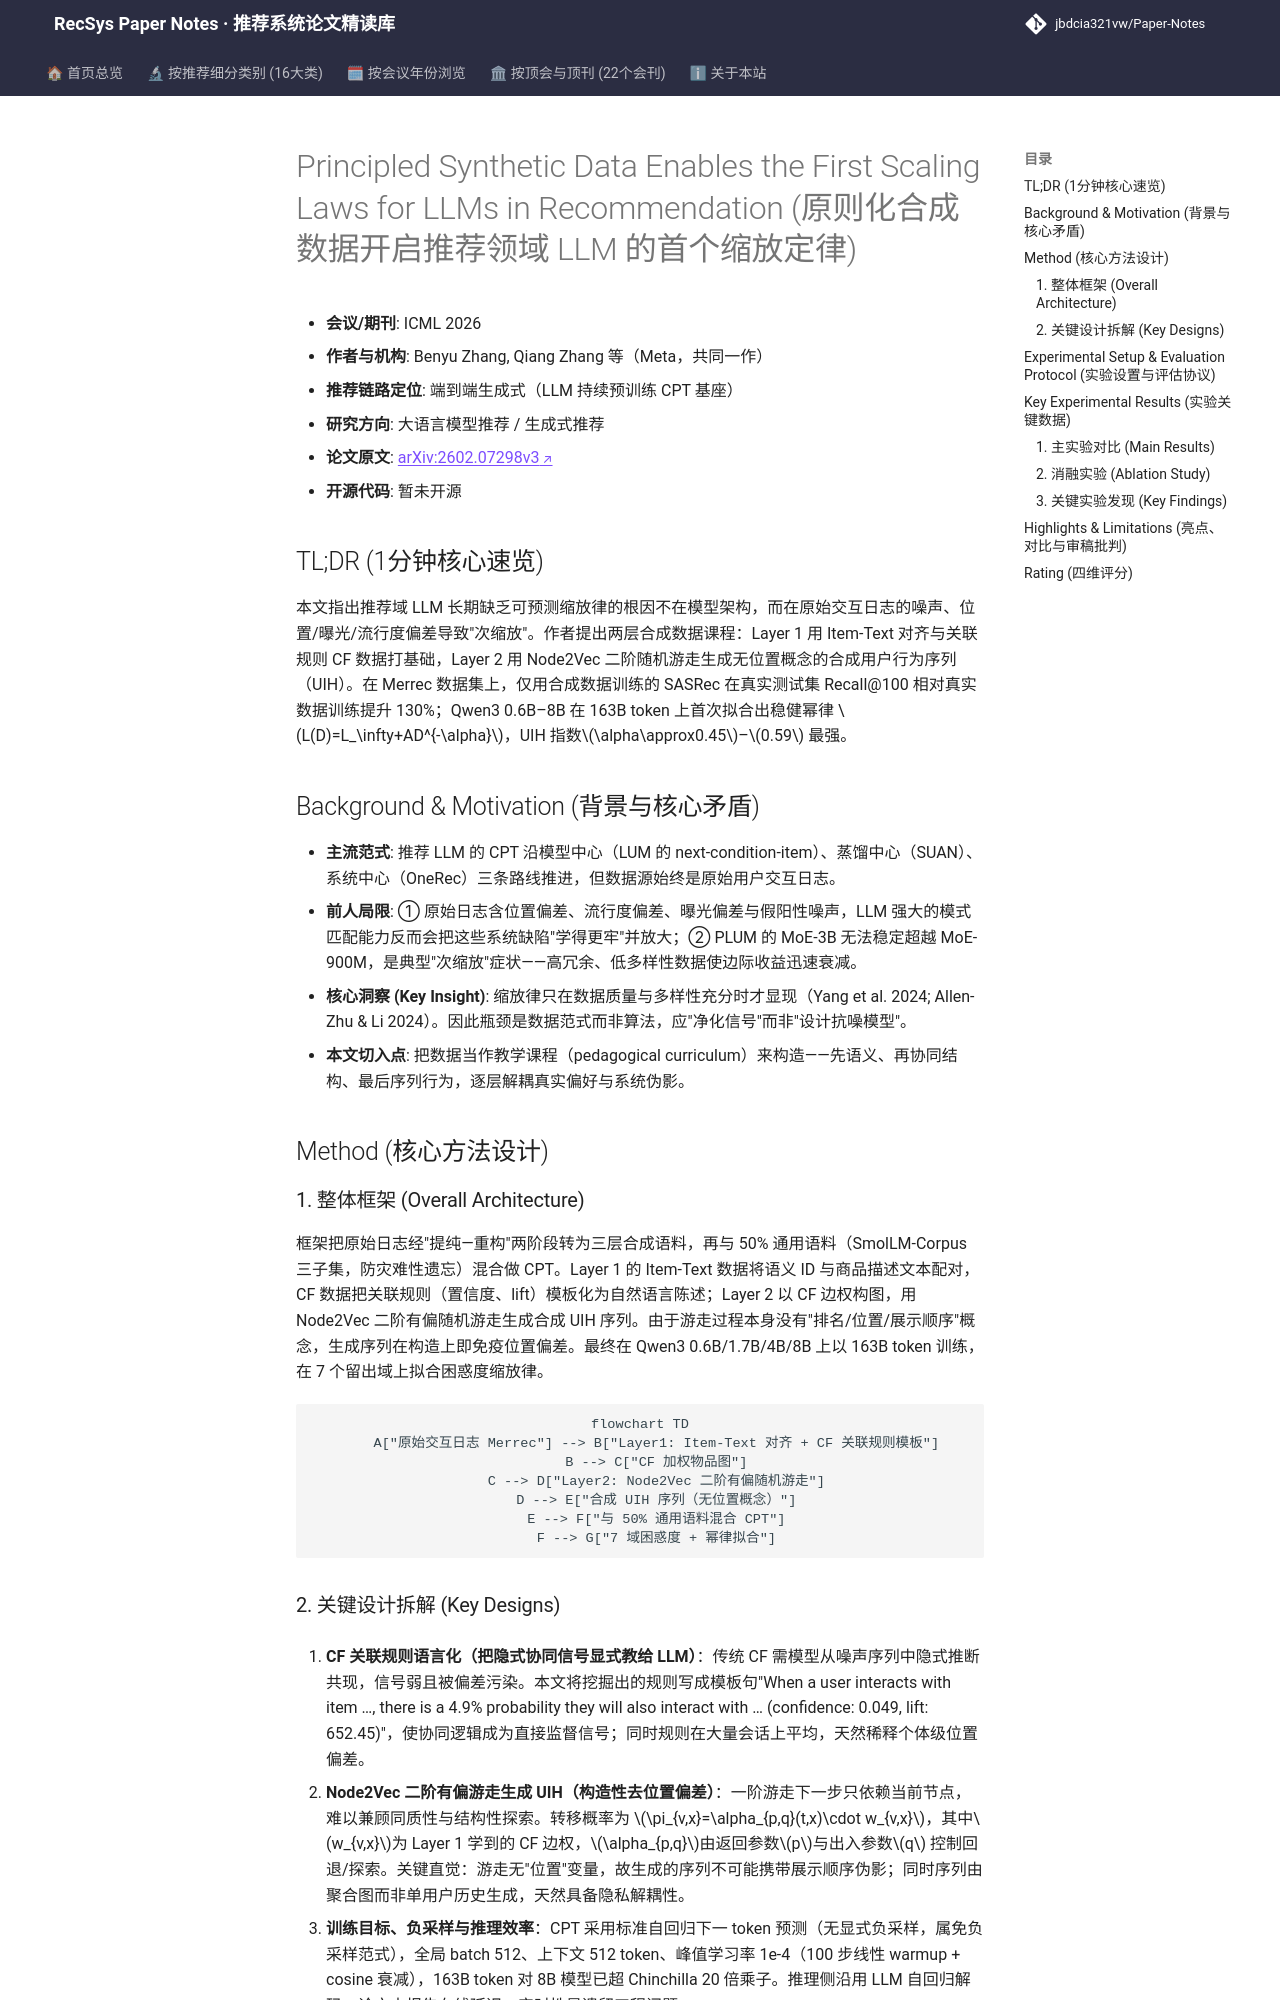

repository: jbdcia321vw/Paper-Notes · page: venues/ICLR_NeurIPS_ICML/2026/llm_rec/principled_synthetic_data_enables_the_first_scaling_laws_for_llms_in_recomm/index.html · generator: mkdocs

---
title: "[Paper Note] Principled Synthetic Data Enables the First Scaling Laws for LLMs in Recommendation"
description: "[ICML 2026][LLM4Rec] 用分层合成数据课程（Item-Text/CF/UIH）替代噪声交互日志，首次在 0.6B–8B LLM CPT 上拟合出推荐域幂律缩放律，SasRec 在合成数据上 Recall@100 提升 130%。"
tags:
  - ICML
  - 大语言模型推荐
  - 生成式端到端
  - 合成数据课程
  - 缩放定律
date: 2026-11-13
venue: ICLR_NeurIPS_ICML
year: 2026
paper_url: "https://arxiv.org/abs/2602.07298"
code_url: ""
categories:
  - llm_rec
  - generative_rec
---

# Principled Synthetic Data Enables the First Scaling Laws for LLMs in Recommendation (原则化合成数据开启推荐领域 LLM 的首个缩放定律)

- **会议/期刊**: ICML 2026
- **作者与机构**: Benyu Zhang, Qiang Zhang 等（Meta，共同一作）
- **推荐链路定位**: 端到端生成式（LLM 持续预训练 CPT 基座）
- **研究方向**: 大语言模型推荐 / 生成式推荐
- **论文原文**: [arXiv:2602.07298v3](https://arxiv.org/abs/2602.07298v3)
- **开源代码**: 暂未开源

## TL;DR (1分钟核心速览)

本文指出推荐域 LLM 长期缺乏可预测缩放律的根因不在模型架构，而在原始交互日志的噪声、位置/曝光/流行度偏差导致"次缩放"。作者提出两层合成数据课程：Layer 1 用 Item-Text 对齐与关联规则 CF 数据打基础，Layer 2 用 Node2Vec 二阶随机游走生成无位置概念的合成用户行为序列（UIH）。在 Merrec 数据集上，仅用合成数据训练的 SASRec 在真实测试集 Recall@100 相对真实数据训练提升 130%；Qwen3 0.6B–8B 在 163B token 上首次拟合出稳健幂律 $L(D)=L_\infty+AD^{-\alpha}$，UIH 指数$\alpha\approx0.45$–$0.59$ 最强。

## Background & Motivation (背景与核心矛盾)

- **主流范式**: 推荐 LLM 的 CPT 沿模型中心（LUM 的 next-condition-item）、蒸馏中心（SUAN）、系统中心（OneRec）三条路线推进，但数据源始终是原始用户交互日志。
- **前人局限**: ① 原始日志含位置偏差、流行度偏差、曝光偏差与假阳性噪声，LLM 强大的模式匹配能力反而会把这些系统缺陷"学得更牢"并放大；② PLUM 的 MoE-3B 无法稳定超越 MoE-900M，是典型"次缩放"症状——高冗余、低多样性数据使边际收益迅速衰减。
- **核心洞察 (Key Insight)**: 缩放律只在数据质量与多样性充分时才显现（Yang et al. 2024; Allen-Zhu & Li 2024）。因此瓶颈是数据范式而非算法，应"净化信号"而非"设计抗噪模型"。
- **本文切入点**: 把数据当作教学课程（pedagogical curriculum）来构造——先语义、再协同结构、最后序列行为，逐层解耦真实偏好与系统伪影。

## Method (核心方法设计)

### 1. 整体框架 (Overall Architecture)

框架把原始日志经"提纯—重构"两阶段转为三层合成语料，再与 50% 通用语料（SmolLM-Corpus 三子集，防灾难性遗忘）混合做 CPT。Layer 1 的 Item-Text 数据将语义 ID 与商品描述文本配对，CF 数据把关联规则（置信度、lift）模板化为自然语言陈述；Layer 2 以 CF 边权构图，用 Node2Vec 二阶有偏随机游走生成合成 UIH 序列。由于游走过程本身没有"排名/位置/展示顺序"概念，生成序列在构造上即免疫位置偏差。最终在 Qwen3 0.6B/1.7B/4B/8B 上以 163B token 训练，在 7 个留出域上拟合困惑度缩放律。

```mermaid
flowchart TD
    A["原始交互日志 Merrec"] --> B["Layer1: Item-Text 对齐 + CF 关联规则模板"]
    B --> C["CF 加权物品图"]
    C --> D["Layer2: Node2Vec 二阶有偏随机游走"]
    D --> E["合成 UIH 序列（无位置概念）"]
    E --> F["与 50% 通用语料混合 CPT"]
    F --> G["7 域困惑度 + 幂律拟合"]
```
